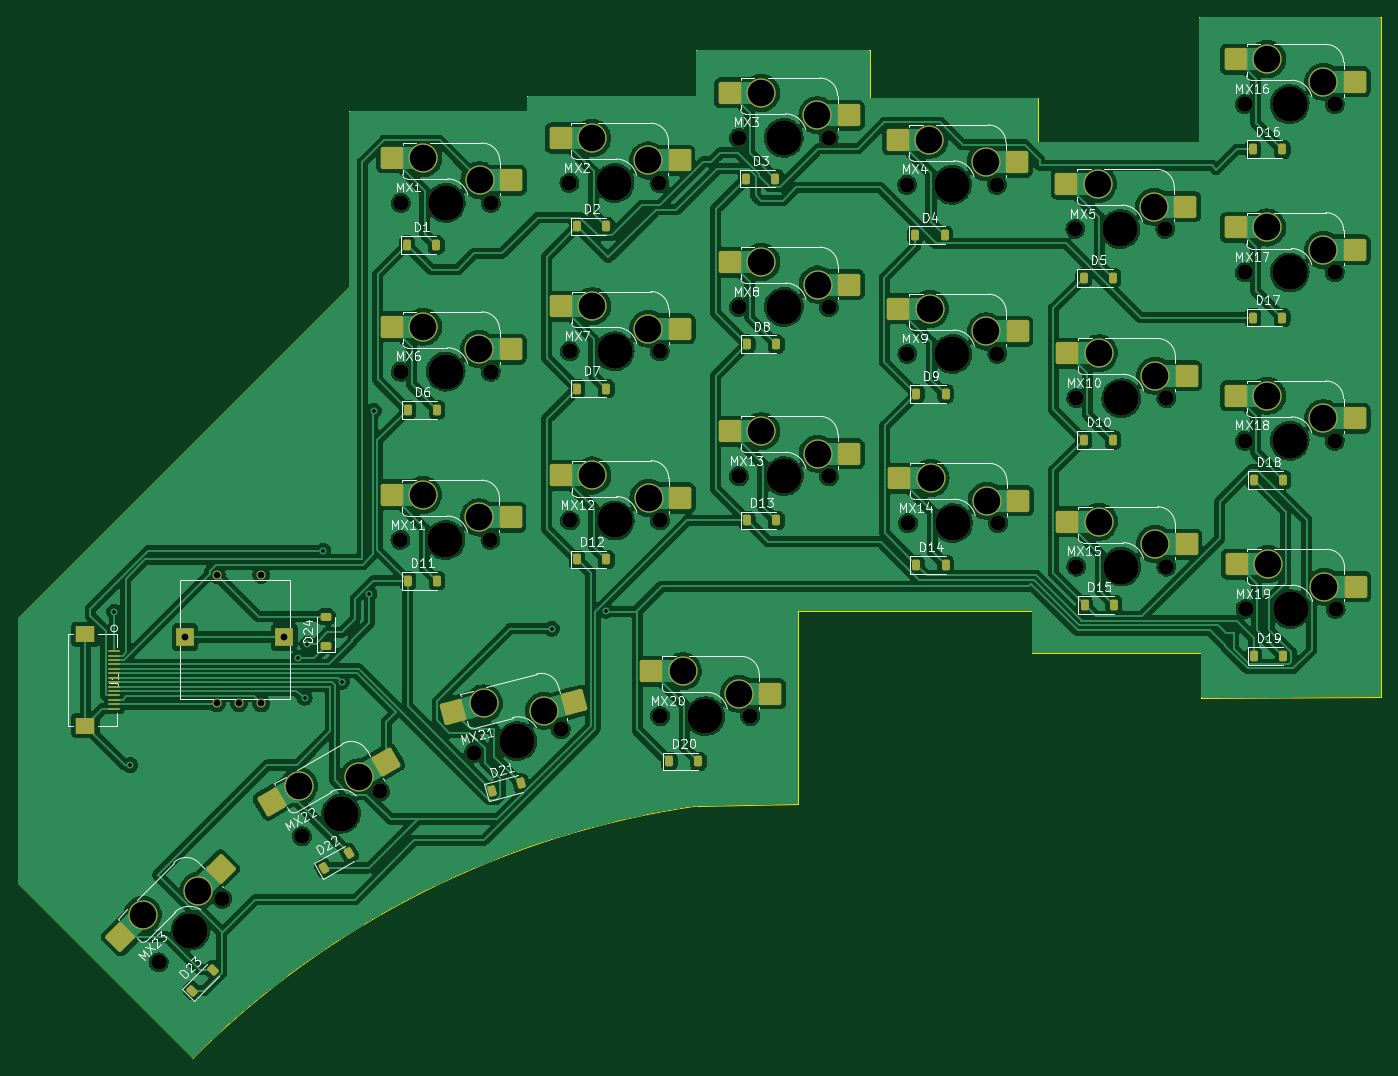
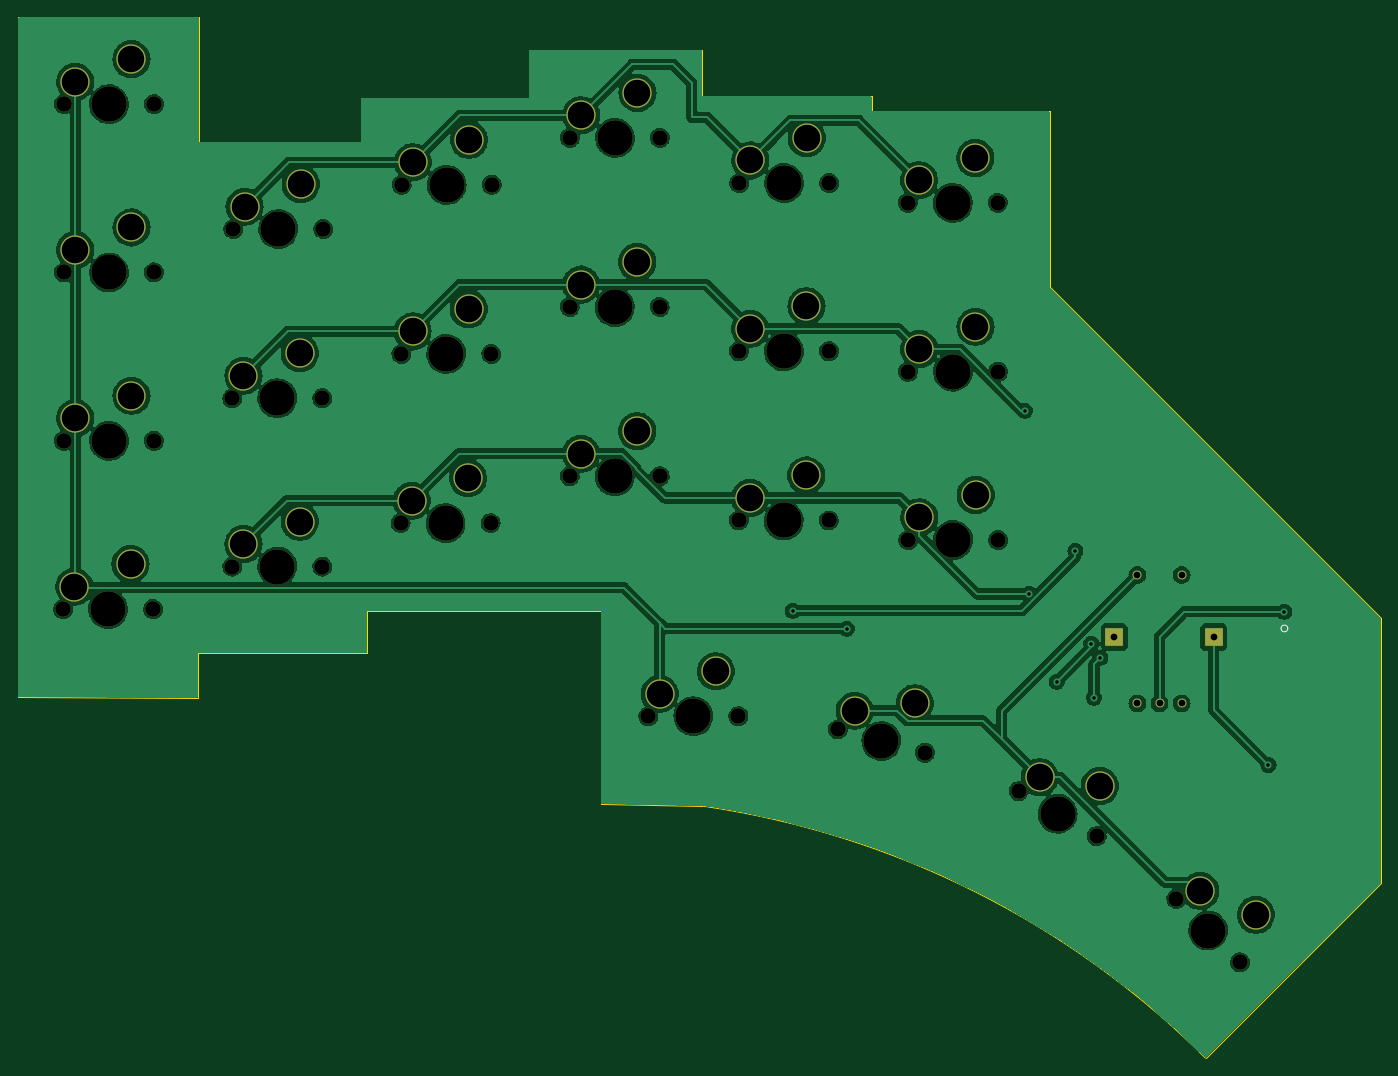
Circuit board: 11 layer files. Board 153.9 x 117.5 mm.
- bottom_copper: Right PCB-B_Cu.gbl (249268 bytes)
- bottom_mask: Right PCB-B_Mask.gbs (4165 bytes)
- paste: Right PCB-B_Paste.gbp (532 bytes)
- bottom_silk: Right PCB-B_Silkscreen.gbo (4348 bytes)
- outline: Right PCB-Edge_Cuts.gm1 (1958 bytes)
- top_copper: Right PCB-F_Cu.gtl (411646 bytes)
- top_mask: Right PCB-F_Mask.gts (8796 bytes)
- paste: Right PCB-F_Paste.gtp (5023 bytes)
- top_silk: Right PCB-F_Silkscreen.gto (89426 bytes)
- drill: Right PCB-NPTH.drl (1412 bytes)
- drill: Right PCB-PTH.drl (1424 bytes)

=== bottom_copper: Right PCB-B_Cu.gbl (249268 bytes, source omitted) ===
=== bottom_mask: Right PCB-B_Mask.gbs ===
G04 #@! TF.GenerationSoftware,KiCad,Pcbnew,7.0.10-7.0.10~ubuntu23.10.1*
G04 #@! TF.CreationDate,2024-01-07T20:04:01-05:00*
G04 #@! TF.ProjectId,Right PCB,52696768-7420-4504-9342-2e6b69636164,rev?*
G04 #@! TF.SameCoordinates,Original*
G04 #@! TF.FileFunction,Soldermask,Bot*
G04 #@! TF.FilePolarity,Negative*
%FSLAX46Y46*%
G04 Gerber Fmt 4.6, Leading zero omitted, Abs format (unit mm)*
G04 Created by KiCad (PCBNEW 7.0.10-7.0.10~ubuntu23.10.1) date 2024-01-07 20:04:01*
%MOMM*%
%LPD*%
G01*
G04 APERTURE LIST*
%ADD10C,1.750000*%
%ADD11C,3.987800*%
%ADD12C,3.300000*%
%ADD13C,1.000000*%
%ADD14R,2.000000X2.100000*%
G04 APERTURE END LIST*
D10*
X101500000Y-58600000D03*
D11*
X106580000Y-58600000D03*
D10*
X111660000Y-58600000D03*
D12*
X110390000Y-56060000D03*
X104040000Y-53520000D03*
D10*
X158720000Y-101900000D03*
D11*
X163800000Y-101900000D03*
D10*
X168880000Y-101900000D03*
D12*
X167610000Y-99360000D03*
X161260000Y-96820000D03*
D10*
X120600000Y-53500000D03*
D11*
X125680000Y-53500000D03*
D10*
X130760000Y-53500000D03*
D12*
X129490000Y-50960000D03*
X123140000Y-48420000D03*
D10*
X177720000Y-49700000D03*
D11*
X182800000Y-49700000D03*
D10*
X187880000Y-49700000D03*
D12*
X186610000Y-47160000D03*
X180260000Y-44620000D03*
D10*
X111740000Y-118800000D03*
D11*
X116820000Y-118800000D03*
D10*
X121900000Y-118800000D03*
D12*
X120630000Y-116260000D03*
X114280000Y-113720000D03*
D10*
X177820000Y-106700000D03*
D11*
X182900000Y-106700000D03*
D10*
X187980000Y-106700000D03*
D12*
X186710000Y-104160000D03*
X180360000Y-101620000D03*
D10*
X177720000Y-87700000D03*
D11*
X182800000Y-87700000D03*
D10*
X187880000Y-87700000D03*
D12*
X186610000Y-85160000D03*
X180260000Y-82620000D03*
D13*
X61700000Y-117350000D03*
X66700000Y-117350000D03*
X64200000Y-117350000D03*
D14*
X58100000Y-109850000D03*
X69300000Y-109850000D03*
D13*
X61700000Y-102850000D03*
X66700000Y-102850000D03*
D10*
X139600000Y-58800000D03*
D11*
X144680000Y-58800000D03*
D10*
X149760000Y-58800000D03*
D12*
X148490000Y-56260000D03*
X142140000Y-53720000D03*
D10*
X82440000Y-79900000D03*
D11*
X87520000Y-79900000D03*
D10*
X92600000Y-79900000D03*
D12*
X91330000Y-77360000D03*
X84980000Y-74820000D03*
D10*
X82460000Y-60840000D03*
D11*
X87540000Y-60840000D03*
D10*
X92620000Y-60840000D03*
D12*
X91350000Y-58300000D03*
X85000000Y-55760000D03*
D10*
X90693097Y-122914801D03*
D11*
X95600000Y-121600000D03*
D10*
X100506903Y-120285199D03*
D12*
X98622777Y-118160448D03*
X91831748Y-117350497D03*
D10*
X120620000Y-72600000D03*
D11*
X125700000Y-72600000D03*
D10*
X130780000Y-72600000D03*
D12*
X129510000Y-70060000D03*
X123160000Y-67520000D03*
D10*
X101540000Y-96700000D03*
D11*
X106620000Y-96700000D03*
D10*
X111700000Y-96700000D03*
D12*
X110430000Y-94160000D03*
X104080000Y-91620000D03*
D10*
X139640000Y-77900000D03*
D11*
X144720000Y-77900000D03*
D10*
X149800000Y-77900000D03*
D12*
X148530000Y-75360000D03*
X142180000Y-72820000D03*
D10*
X177720000Y-68700000D03*
D11*
X182800000Y-68700000D03*
D10*
X187880000Y-68700000D03*
D12*
X186610000Y-66160000D03*
X180260000Y-63620000D03*
D10*
X120620000Y-91700000D03*
D11*
X125700000Y-91700000D03*
D10*
X130780000Y-91700000D03*
D12*
X129510000Y-89160000D03*
X123160000Y-86620000D03*
D10*
X139720000Y-97000000D03*
D11*
X144800000Y-97000000D03*
D10*
X149880000Y-97000000D03*
D12*
X148610000Y-94460000D03*
X142260000Y-91920000D03*
D10*
X82420000Y-98900000D03*
D11*
X87500000Y-98900000D03*
D10*
X92580000Y-98900000D03*
D12*
X91310000Y-96360000D03*
X84960000Y-93820000D03*
D10*
X101520000Y-77600000D03*
D11*
X106600000Y-77600000D03*
D10*
X111680000Y-77600000D03*
D12*
X110410000Y-75060000D03*
X104060000Y-72520000D03*
D10*
X158720000Y-82900000D03*
D11*
X163800000Y-82900000D03*
D10*
X168880000Y-82900000D03*
D12*
X167610000Y-80360000D03*
X161260000Y-77820000D03*
D10*
X71300591Y-132340000D03*
D11*
X75700000Y-129800000D03*
D10*
X80099409Y-127260000D03*
D12*
X77729557Y-125695295D03*
X70960295Y-126670591D03*
D10*
X55115796Y-146584204D03*
D11*
X58707898Y-142992102D03*
D10*
X62300000Y-139400000D03*
D12*
X59605924Y-138501974D03*
X53319744Y-141196051D03*
D10*
X158600000Y-63800000D03*
D11*
X163680000Y-63800000D03*
D10*
X168760000Y-63800000D03*
D12*
X167490000Y-61260000D03*
X161140000Y-58720000D03*
M02*

=== paste: Right PCB-B_Paste.gbp ===
G04 #@! TF.GenerationSoftware,KiCad,Pcbnew,7.0.10-7.0.10~ubuntu23.10.1*
G04 #@! TF.CreationDate,2024-01-07T20:04:01-05:00*
G04 #@! TF.ProjectId,Right PCB,52696768-7420-4504-9342-2e6b69636164,rev?*
G04 #@! TF.SameCoordinates,Original*
G04 #@! TF.FileFunction,Paste,Bot*
G04 #@! TF.FilePolarity,Positive*
%FSLAX46Y46*%
G04 Gerber Fmt 4.6, Leading zero omitted, Abs format (unit mm)*
G04 Created by KiCad (PCBNEW 7.0.10-7.0.10~ubuntu23.10.1) date 2024-01-07 20:04:01*
%MOMM*%
%LPD*%
G01*
G04 APERTURE LIST*
G04 APERTURE END LIST*
M02*

=== bottom_silk: Right PCB-B_Silkscreen.gbo ===
G04 #@! TF.GenerationSoftware,KiCad,Pcbnew,7.0.10-7.0.10~ubuntu23.10.1*
G04 #@! TF.CreationDate,2024-01-07T20:04:01-05:00*
G04 #@! TF.ProjectId,Right PCB,52696768-7420-4504-9342-2e6b69636164,rev?*
G04 #@! TF.SameCoordinates,Original*
G04 #@! TF.FileFunction,Legend,Bot*
G04 #@! TF.FilePolarity,Positive*
%FSLAX46Y46*%
G04 Gerber Fmt 4.6, Leading zero omitted, Abs format (unit mm)*
G04 Created by KiCad (PCBNEW 7.0.10-7.0.10~ubuntu23.10.1) date 2024-01-07 20:04:01*
%MOMM*%
%LPD*%
G01*
G04 APERTURE LIST*
%ADD10C,0.152400*%
%ADD11C,1.750000*%
%ADD12C,3.987800*%
%ADD13C,3.300000*%
%ADD14C,1.000000*%
%ADD15R,2.000000X2.100000*%
G04 APERTURE END LIST*
D10*
X50480994Y-108888001D02*
G75*
G03*
X49718994Y-108888001I-381000J0D01*
G01*
X49718994Y-108888001D02*
G75*
G03*
X50480994Y-108888001I381000J0D01*
G01*
%LPC*%
D11*
X101500000Y-58600000D03*
D12*
X106580000Y-58600000D03*
D11*
X111660000Y-58600000D03*
D13*
X110390000Y-56060000D03*
X104040000Y-53520000D03*
D11*
X158720000Y-101900000D03*
D12*
X163800000Y-101900000D03*
D11*
X168880000Y-101900000D03*
D13*
X167610000Y-99360000D03*
X161260000Y-96820000D03*
D11*
X120600000Y-53500000D03*
D12*
X125680000Y-53500000D03*
D11*
X130760000Y-53500000D03*
D13*
X129490000Y-50960000D03*
X123140000Y-48420000D03*
D11*
X177720000Y-49700000D03*
D12*
X182800000Y-49700000D03*
D11*
X187880000Y-49700000D03*
D13*
X186610000Y-47160000D03*
X180260000Y-44620000D03*
D11*
X111740000Y-118800000D03*
D12*
X116820000Y-118800000D03*
D11*
X121900000Y-118800000D03*
D13*
X120630000Y-116260000D03*
X114280000Y-113720000D03*
D11*
X177820000Y-106700000D03*
D12*
X182900000Y-106700000D03*
D11*
X187980000Y-106700000D03*
D13*
X186710000Y-104160000D03*
X180360000Y-101620000D03*
D11*
X177720000Y-87700000D03*
D12*
X182800000Y-87700000D03*
D11*
X187880000Y-87700000D03*
D13*
X186610000Y-85160000D03*
X180260000Y-82620000D03*
D14*
X61700000Y-117350000D03*
X66700000Y-117350000D03*
X64200000Y-117350000D03*
D15*
X58100000Y-109850000D03*
X69300000Y-109850000D03*
D14*
X61700000Y-102850000D03*
X66700000Y-102850000D03*
D11*
X139600000Y-58800000D03*
D12*
X144680000Y-58800000D03*
D11*
X149760000Y-58800000D03*
D13*
X148490000Y-56260000D03*
X142140000Y-53720000D03*
D11*
X82440000Y-79900000D03*
D12*
X87520000Y-79900000D03*
D11*
X92600000Y-79900000D03*
D13*
X91330000Y-77360000D03*
X84980000Y-74820000D03*
D11*
X82460000Y-60840000D03*
D12*
X87540000Y-60840000D03*
D11*
X92620000Y-60840000D03*
D13*
X91350000Y-58300000D03*
X85000000Y-55760000D03*
D11*
X90693097Y-122914801D03*
D12*
X95600000Y-121600000D03*
D11*
X100506903Y-120285199D03*
D13*
X98622777Y-118160448D03*
X91831748Y-117350497D03*
D11*
X120620000Y-72600000D03*
D12*
X125700000Y-72600000D03*
D11*
X130780000Y-72600000D03*
D13*
X129510000Y-70060000D03*
X123160000Y-67520000D03*
D11*
X101540000Y-96700000D03*
D12*
X106620000Y-96700000D03*
D11*
X111700000Y-96700000D03*
D13*
X110430000Y-94160000D03*
X104080000Y-91620000D03*
D11*
X139640000Y-77900000D03*
D12*
X144720000Y-77900000D03*
D11*
X149800000Y-77900000D03*
D13*
X148530000Y-75360000D03*
X142180000Y-72820000D03*
D11*
X177720000Y-68700000D03*
D12*
X182800000Y-68700000D03*
D11*
X187880000Y-68700000D03*
D13*
X186610000Y-66160000D03*
X180260000Y-63620000D03*
D11*
X120620000Y-91700000D03*
D12*
X125700000Y-91700000D03*
D11*
X130780000Y-91700000D03*
D13*
X129510000Y-89160000D03*
X123160000Y-86620000D03*
D11*
X139720000Y-97000000D03*
D12*
X144800000Y-97000000D03*
D11*
X149880000Y-97000000D03*
D13*
X148610000Y-94460000D03*
X142260000Y-91920000D03*
D11*
X82420000Y-98900000D03*
D12*
X87500000Y-98900000D03*
D11*
X92580000Y-98900000D03*
D13*
X91310000Y-96360000D03*
X84960000Y-93820000D03*
D11*
X101520000Y-77600000D03*
D12*
X106600000Y-77600000D03*
D11*
X111680000Y-77600000D03*
D13*
X110410000Y-75060000D03*
X104060000Y-72520000D03*
D11*
X158720000Y-82900000D03*
D12*
X163800000Y-82900000D03*
D11*
X168880000Y-82900000D03*
D13*
X167610000Y-80360000D03*
X161260000Y-77820000D03*
D11*
X71300591Y-132340000D03*
D12*
X75700000Y-129800000D03*
D11*
X80099409Y-127260000D03*
D13*
X77729557Y-125695295D03*
X70960295Y-126670591D03*
D11*
X55115796Y-146584204D03*
D12*
X58707898Y-142992102D03*
D11*
X62300000Y-139400000D03*
D13*
X59605924Y-138501974D03*
X53319744Y-141196051D03*
D11*
X158600000Y-63800000D03*
D12*
X163680000Y-63800000D03*
D11*
X168760000Y-63800000D03*
D13*
X167490000Y-61260000D03*
X161140000Y-58720000D03*
%LPD*%
M02*

=== outline: Right PCB-Edge_Cuts.gm1 ===
G04 #@! TF.GenerationSoftware,KiCad,Pcbnew,7.0.10-7.0.10~ubuntu23.10.1*
G04 #@! TF.CreationDate,2024-01-07T20:04:01-05:00*
G04 #@! TF.ProjectId,Right PCB,52696768-7420-4504-9342-2e6b69636164,rev?*
G04 #@! TF.SameCoordinates,Original*
G04 #@! TF.FileFunction,Profile,NP*
%FSLAX46Y46*%
G04 Gerber Fmt 4.6, Leading zero omitted, Abs format (unit mm)*
G04 Created by KiCad (PCBNEW 7.0.10-7.0.10~ubuntu23.10.1) date 2024-01-07 20:04:01*
%MOMM*%
%LPD*%
G01*
G04 APERTURE LIST*
G04 #@! TA.AperFunction,Profile*
%ADD10C,0.100000*%
G04 #@! TD*
G04 APERTURE END LIST*
D10*
X76600000Y-70300000D02*
X76600000Y-50500000D01*
X39200000Y-107700000D02*
X76600000Y-70300000D01*
X39200000Y-137600000D02*
X39200000Y-107700000D01*
X96700000Y-50500000D02*
X76600000Y-50500000D01*
X172800000Y-111700000D02*
X172800000Y-116700000D01*
X172600000Y-39900000D02*
X172600000Y-51200000D01*
X154400000Y-49000000D02*
X135400000Y-49000000D01*
X127300000Y-106900000D02*
X153700000Y-106900000D01*
X193100000Y-40700000D02*
X193100000Y-39900000D01*
X135400000Y-43600000D02*
X115800000Y-43600000D01*
X115800000Y-48800000D02*
X96800000Y-48800000D01*
X172600000Y-54000000D02*
X154400000Y-54000000D01*
X193100000Y-40700000D02*
X193100000Y-116600000D01*
X115858250Y-128932082D02*
G75*
G03*
X58998245Y-157398245I14341750J-99667918D01*
G01*
X154400000Y-54000000D02*
X154400000Y-49000000D01*
X96700000Y-48800000D02*
X96700000Y-50500000D01*
X115858250Y-128932081D02*
X127300000Y-128700000D01*
X127300000Y-128700000D02*
X127300000Y-106900000D01*
X135400000Y-49000000D02*
X135400000Y-43600000D01*
X172600000Y-51200000D02*
X172600000Y-54000000D01*
X153700000Y-111700000D02*
X172800000Y-111700000D01*
X172800000Y-116700000D02*
X193100000Y-116600000D01*
X96700000Y-48800000D02*
X96800000Y-48800000D01*
X115800000Y-43600000D02*
X115800000Y-48800000D01*
X58998245Y-157398245D02*
X39200000Y-137600000D01*
X153700000Y-106900000D02*
X153700000Y-111700000D01*
X193100000Y-39900000D02*
X172600000Y-39900000D01*
M02*

=== top_copper: Right PCB-F_Cu.gtl (411646 bytes, source omitted) ===
=== top_mask: Right PCB-F_Mask.gts (8796 bytes, source omitted) ===
=== paste: Right PCB-F_Paste.gtp ===
G04 #@! TF.GenerationSoftware,KiCad,Pcbnew,7.0.10-7.0.10~ubuntu23.10.1*
G04 #@! TF.CreationDate,2024-01-07T20:04:01-05:00*
G04 #@! TF.ProjectId,Right PCB,52696768-7420-4504-9342-2e6b69636164,rev?*
G04 #@! TF.SameCoordinates,Original*
G04 #@! TF.FileFunction,Paste,Top*
G04 #@! TF.FilePolarity,Positive*
%FSLAX46Y46*%
G04 Gerber Fmt 4.6, Leading zero omitted, Abs format (unit mm)*
G04 Created by KiCad (PCBNEW 7.0.10-7.0.10~ubuntu23.10.1) date 2024-01-07 20:04:01*
%MOMM*%
%LPD*%
G01*
G04 APERTURE LIST*
G04 Aperture macros list*
%AMRoundRect*
0 Rectangle with rounded corners*
0 $1 Rounding radius*
0 $2 $3 $4 $5 $6 $7 $8 $9 X,Y pos of 4 corners*
0 Add a 4 corners polygon primitive as box body*
4,1,4,$2,$3,$4,$5,$6,$7,$8,$9,$2,$3,0*
0 Add four circle primitives for the rounded corners*
1,1,$1+$1,$2,$3*
1,1,$1+$1,$4,$5*
1,1,$1+$1,$6,$7*
1,1,$1+$1,$8,$9*
0 Add four rect primitives between the rounded corners*
20,1,$1+$1,$2,$3,$4,$5,0*
20,1,$1+$1,$4,$5,$6,$7,0*
20,1,$1+$1,$6,$7,$8,$9,0*
20,1,$1+$1,$8,$9,$2,$3,0*%
G04 Aperture macros list end*
%ADD10RoundRect,0.225000X0.375000X-0.225000X0.375000X0.225000X-0.375000X0.225000X-0.375000X-0.225000X0*%
%ADD11RoundRect,0.250000X-1.025000X-1.000000X1.025000X-1.000000X1.025000X1.000000X-1.025000X1.000000X0*%
%ADD12RoundRect,0.225000X-0.225000X-0.375000X0.225000X-0.375000X0.225000X0.375000X-0.225000X0.375000X0*%
%ADD13RoundRect,0.225000X-0.120276X-0.420456X0.314390X-0.303988X0.120276X0.420456X-0.314390X0.303988X0*%
%ADD14RoundRect,0.225000X0.106066X-0.424264X0.424264X-0.106066X-0.106066X0.424264X-0.424264X0.106066X0*%
%ADD15RoundRect,0.250000X-0.731255X-1.231215X1.248893X-0.700636X0.731255X1.231215X-1.248893X0.700636X0*%
%ADD16RoundRect,0.225000X-0.007356X-0.437260X0.382356X-0.212260X0.007356X0.437260X-0.382356X0.212260X0*%
%ADD17RoundRect,0.250000X-0.387676X-1.378525X1.387676X-0.353525X0.387676X1.378525X-1.387676X0.353525X0*%
%ADD18R,1.300000X0.300000*%
%ADD19R,2.200000X1.800000*%
%ADD20RoundRect,0.250000X-0.017678X-1.431891X1.431891X0.017678X0.017678X1.431891X-1.431891X-0.017678X0*%
G04 APERTURE END LIST*
D10*
X74000000Y-107550000D03*
X74000000Y-110850000D03*
D11*
X113940000Y-56060000D03*
X100490000Y-53520000D03*
X171160000Y-99360000D03*
X157710000Y-96820000D03*
D12*
X159650000Y-106200000D03*
X162950000Y-106200000D03*
D11*
X133040000Y-50960000D03*
X119590000Y-48420000D03*
D12*
X121550000Y-76800000D03*
X124850000Y-76800000D03*
D13*
X92806222Y-127227051D03*
X95993778Y-126372949D03*
D11*
X190160000Y-47160000D03*
X176710000Y-44620000D03*
X124180000Y-116260000D03*
X110730000Y-113720000D03*
D12*
X140650000Y-101700000D03*
X143950000Y-101700000D03*
D11*
X190260000Y-104160000D03*
X176810000Y-101620000D03*
D12*
X102350000Y-101100000D03*
X105650000Y-101100000D03*
D11*
X190160000Y-85160000D03*
X176710000Y-82620000D03*
X152040000Y-56260000D03*
X138590000Y-53720000D03*
D12*
X178650000Y-54800000D03*
X181950000Y-54800000D03*
X159550000Y-87600000D03*
X162850000Y-87600000D03*
X112750000Y-123900000D03*
X116050000Y-123900000D03*
D11*
X94880000Y-77360000D03*
X81430000Y-74820000D03*
D12*
X178750000Y-112000000D03*
X182050000Y-112000000D03*
D11*
X94900000Y-58300000D03*
X81450000Y-55760000D03*
D14*
X58933274Y-149766726D03*
X61266726Y-147433274D03*
D15*
X102051814Y-117241640D03*
X88402711Y-118269305D03*
D11*
X133060000Y-70060000D03*
X119610000Y-67520000D03*
D12*
X140650000Y-82400000D03*
X143950000Y-82400000D03*
D11*
X113980000Y-94160000D03*
X100530000Y-91620000D03*
D12*
X83250000Y-103500000D03*
X86550000Y-103500000D03*
X140550000Y-64500000D03*
X143850000Y-64500000D03*
X83150000Y-65600000D03*
X86450000Y-65600000D03*
D11*
X152080000Y-75360000D03*
X138630000Y-72820000D03*
D12*
X178650000Y-73800000D03*
X181950000Y-73800000D03*
D16*
X73771058Y-135925000D03*
X76628942Y-134275000D03*
D11*
X190160000Y-66160000D03*
X176710000Y-63620000D03*
D12*
X102350000Y-81800000D03*
X105650000Y-81800000D03*
D11*
X133060000Y-89160000D03*
X119610000Y-86620000D03*
X152160000Y-94460000D03*
X138710000Y-91920000D03*
D12*
X102350000Y-63500000D03*
X105650000Y-63500000D03*
X178750000Y-92100000D03*
X182050000Y-92100000D03*
D11*
X94860000Y-96360000D03*
X81410000Y-93820000D03*
D12*
X121450000Y-58100000D03*
X124750000Y-58100000D03*
D11*
X113960000Y-75060000D03*
X100510000Y-72520000D03*
X171160000Y-80360000D03*
X157710000Y-77820000D03*
D17*
X80803947Y-123920295D03*
X67885905Y-128445591D03*
D18*
X50099994Y-111450000D03*
X50099994Y-111950001D03*
X50099994Y-112450000D03*
X50099994Y-112950002D03*
X50099994Y-113450001D03*
X50099994Y-113950000D03*
X50099994Y-114450001D03*
X50099994Y-114950000D03*
X50099994Y-115450002D03*
X50099994Y-115950001D03*
X50099994Y-116450000D03*
X50099994Y-116950002D03*
X50099994Y-117450001D03*
X50099994Y-117950002D03*
D19*
X46849993Y-109550001D03*
X46849993Y-119850001D03*
D12*
X83250000Y-84200000D03*
X86550000Y-84200000D03*
D20*
X62116153Y-135991745D03*
X50809515Y-143706280D03*
D11*
X171040000Y-61260000D03*
X157590000Y-58720000D03*
D12*
X121550000Y-96700000D03*
X124850000Y-96700000D03*
X159550000Y-69300000D03*
X162850000Y-69300000D03*
M02*

=== top_silk: Right PCB-F_Silkscreen.gto (89426 bytes, source omitted) ===
=== drill: Right PCB-NPTH.drl ===
M48
; DRILL file {KiCad 7.0.10-7.0.10~ubuntu23.10.1} date Sun 07 Jan 2024 08:04:19 PM EST
; FORMAT={-:-/ absolute / metric / decimal}
; #@! TF.CreationDate,2024-01-07T20:04:19-05:00
; #@! TF.GenerationSoftware,Kicad,Pcbnew,7.0.10-7.0.10~ubuntu23.10.1
; #@! TF.FileFunction,NonPlated,1,2,NPTH
FMAT,2
METRIC
; #@! TA.AperFunction,NonPlated,NPTH,ComponentDrill
T1C1.750
; #@! TA.AperFunction,NonPlated,NPTH,ComponentDrill
T2C3.988
%
G90
G05
T1
X55.116Y-146.584
X62.3Y-139.4
X71.301Y-132.34
X80.099Y-127.26
X82.42Y-98.9
X82.44Y-79.9
X82.46Y-60.84
X90.693Y-122.915
X92.58Y-98.9
X92.6Y-79.9
X92.62Y-60.84
X100.507Y-120.285
X101.5Y-58.6
X101.52Y-77.6
X101.54Y-96.7
X111.66Y-58.6
X111.68Y-77.6
X111.7Y-96.7
X111.74Y-118.8
X120.6Y-53.5
X120.62Y-72.6
X120.62Y-91.7
X121.9Y-118.8
X130.76Y-53.5
X130.78Y-72.6
X130.78Y-91.7
X139.6Y-58.8
X139.64Y-77.9
X139.72Y-97.0
X149.76Y-58.8
X149.8Y-77.9
X149.88Y-97.0
X158.6Y-63.8
X158.72Y-82.9
X158.72Y-101.9
X168.76Y-63.8
X168.88Y-82.9
X168.88Y-101.9
X177.72Y-49.7
X177.72Y-68.7
X177.72Y-87.7
X177.82Y-106.7
X187.88Y-49.7
X187.88Y-68.7
X187.88Y-87.7
X187.98Y-106.7
T2
X58.708Y-142.992
X75.7Y-129.8
X87.5Y-98.9
X87.52Y-79.9
X87.54Y-60.84
X95.6Y-121.6
X106.58Y-58.6
X106.6Y-77.6
X106.62Y-96.7
X116.82Y-118.8
X125.68Y-53.5
X125.7Y-72.6
X125.7Y-91.7
X144.68Y-58.8
X144.72Y-77.9
X144.8Y-97.0
X163.68Y-63.8
X163.8Y-82.9
X163.8Y-101.9
X182.8Y-49.7
X182.8Y-68.7
X182.8Y-87.7
X182.9Y-106.7
M30

=== drill: Right PCB-PTH.drl ===
M48
; DRILL file {KiCad 7.0.10-7.0.10~ubuntu23.10.1} date Sun 07 Jan 2024 08:04:19 PM EST
; FORMAT={-:-/ absolute / metric / decimal}
; #@! TF.CreationDate,2024-01-07T20:04:19-05:00
; #@! TF.GenerationSoftware,Kicad,Pcbnew,7.0.10-7.0.10~ubuntu23.10.1
; #@! TF.FileFunction,Plated,1,2,PTH
FMAT,2
METRIC
; #@! TA.AperFunction,Plated,PTH,ViaDrill
T1C0.400
; #@! TA.AperFunction,Plated,PTH,ComponentDrill
T2C0.762
; #@! TA.AperFunction,Plated,PTH,ComponentDrill
T3C3.000
%
G90
G05
T1
X50.1Y-107.0
X51.9Y-124.3
X70.9Y-112.2
X71.6Y-116.7
X71.9Y-110.6
X73.7Y-100.1
X75.8Y-114.9
X78.9Y-105.0
X79.4Y-84.3
X99.5Y-108.9
X105.6Y-106.9
T2
X58.1Y-109.85
X61.7Y-102.85
X61.7Y-117.35
X64.2Y-117.35
X66.7Y-102.85
X66.7Y-117.35
X69.3Y-109.85
T3
X53.32Y-141.196
X59.606Y-138.502
X70.96Y-126.671
X77.73Y-125.695
X84.96Y-93.82
X84.98Y-74.82
X85.0Y-55.76
X91.31Y-96.36
X91.33Y-77.36
X91.35Y-58.3
X91.832Y-117.35
X98.623Y-118.16
X104.04Y-53.52
X104.06Y-72.52
X104.08Y-91.62
X110.39Y-56.06
X110.41Y-75.06
X110.43Y-94.16
X114.28Y-113.72
X120.63Y-116.26
X123.14Y-48.42
X123.16Y-67.52
X123.16Y-86.62
X129.49Y-50.96
X129.51Y-70.06
X129.51Y-89.16
X142.14Y-53.72
X142.18Y-72.82
X142.26Y-91.92
X148.49Y-56.26
X148.53Y-75.36
X148.61Y-94.46
X161.14Y-58.72
X161.26Y-77.82
X161.26Y-96.82
X167.49Y-61.26
X167.61Y-80.36
X167.61Y-99.36
X180.26Y-44.62
X180.26Y-63.62
X180.26Y-82.62
X180.36Y-101.62
X186.61Y-47.16
X186.61Y-66.16
X186.61Y-85.16
X186.71Y-104.16
M30

